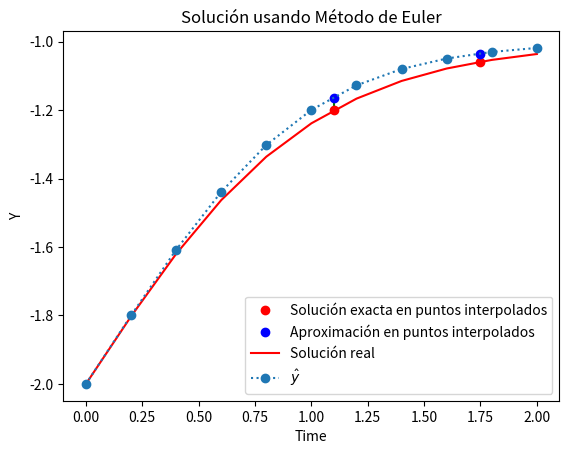

Python code for this plot:
from typing import Callable
import numpy as np
import matplotlib.pyplot as plt

def ODE_euler(
    *,
    a: float,
    b: float,
    f: Callable[[float, float], float],
    y_t0: float,
    N: int,
) -> tuple[list[float], list[float], float]:
    
    h = (b - a) / N #Se debe ajustar N para que h = 0.1
    t = a
    ts = [t]
    ys = [y_t0]

    for _ in range(N):
        y = ys[-1]
        y += h * f(t, y)
        ys.append(y)
        t += h
        ts.append(t)
    return ys, ts, h

f = lambda t, y: -(y + 1)*(y + 3)
y_t0 = -2

a = 0
b = 2

ys,ts, h = ODE_euler(a=a, b=b, y_t0=y_t0, f=f, N=10)
print(ys)


# Solución real de la ecuación diferencial
# (No es parte del ejercicio pero la pongo para tener una idea)
# Parámetros del problema
h=0.2
n = int((b - a) / h) + 1 #numero de pasos

def solucion_real(t):
    return -3 + 2 / (1 + np.exp(-2*t))
t_values = np.linspace(a, b, n)
y_values = np.zeros(n)

# Calculamos la solución real en los puntos t_values
sol_real = solucion_real(t_values)

#Calcular interpolación

def linear_interpolation(x0: float, y0: float, x1: float, y1: float, x: float) -> float:
    return y0 + (y1 - y0) * (x - x0) / (x1 - x0)

def interpolate_and_compare(ts, ys, exact_solution, points):
    results = []
    for t in points:
        # Encontrar los puntos entre los que se va a interpolar
        for i in range(len(ts) - 1):
            if ts[i] <= t <= ts[i+1]:
                approx = linear_interpolation(ts[i], ys[i], ts[i+1], ys[i+1], t)
                exact = exact_solution(t)
                error = abs(approx - exact)
                results.append((t, approx, exact, error))
                break
    return results
# Puntos a interpolar
points_a = [1.10, 1.75]

# Interpolación y comparación
results_a = interpolate_and_compare(ts, ys, solucion_real, points_a)

# Mostrar resultados
for t, approx, exact, error in results_a:
    print(f"t = {t:.2f}, Error: {error:.5f}")


#Graficar
for t, approx, exact, _ in results_a:
    plt.plot([t, t], [exact, approx], 'g--')  # Línea entre la solución real y la aproximación

# Mostrar los puntos exactos y aproximados
exact_ts = [t for t, _, exact, _ in results_a]
exact_ys = [exact for _, _, exact, _ in results_a]
approx_ys = [approx for _, approx, _, _ in results_a]

plt.plot(exact_ts, exact_ys, 'ro', label="Solución exacta en puntos interpolados")
plt.plot(exact_ts, approx_ys, 'bo', label="Aproximación en puntos interpolados")


plt.plot(t_values, sol_real, 'r-', label="Solución real")

plt.plot(ts, ys, marker="o", linestyle=":", label=r"$\hat{y}$")
plt.xlabel("Time")
plt.ylabel("Y")
plt.title("Solución usando Método de Euler")
plt.legend()
plt.show()
